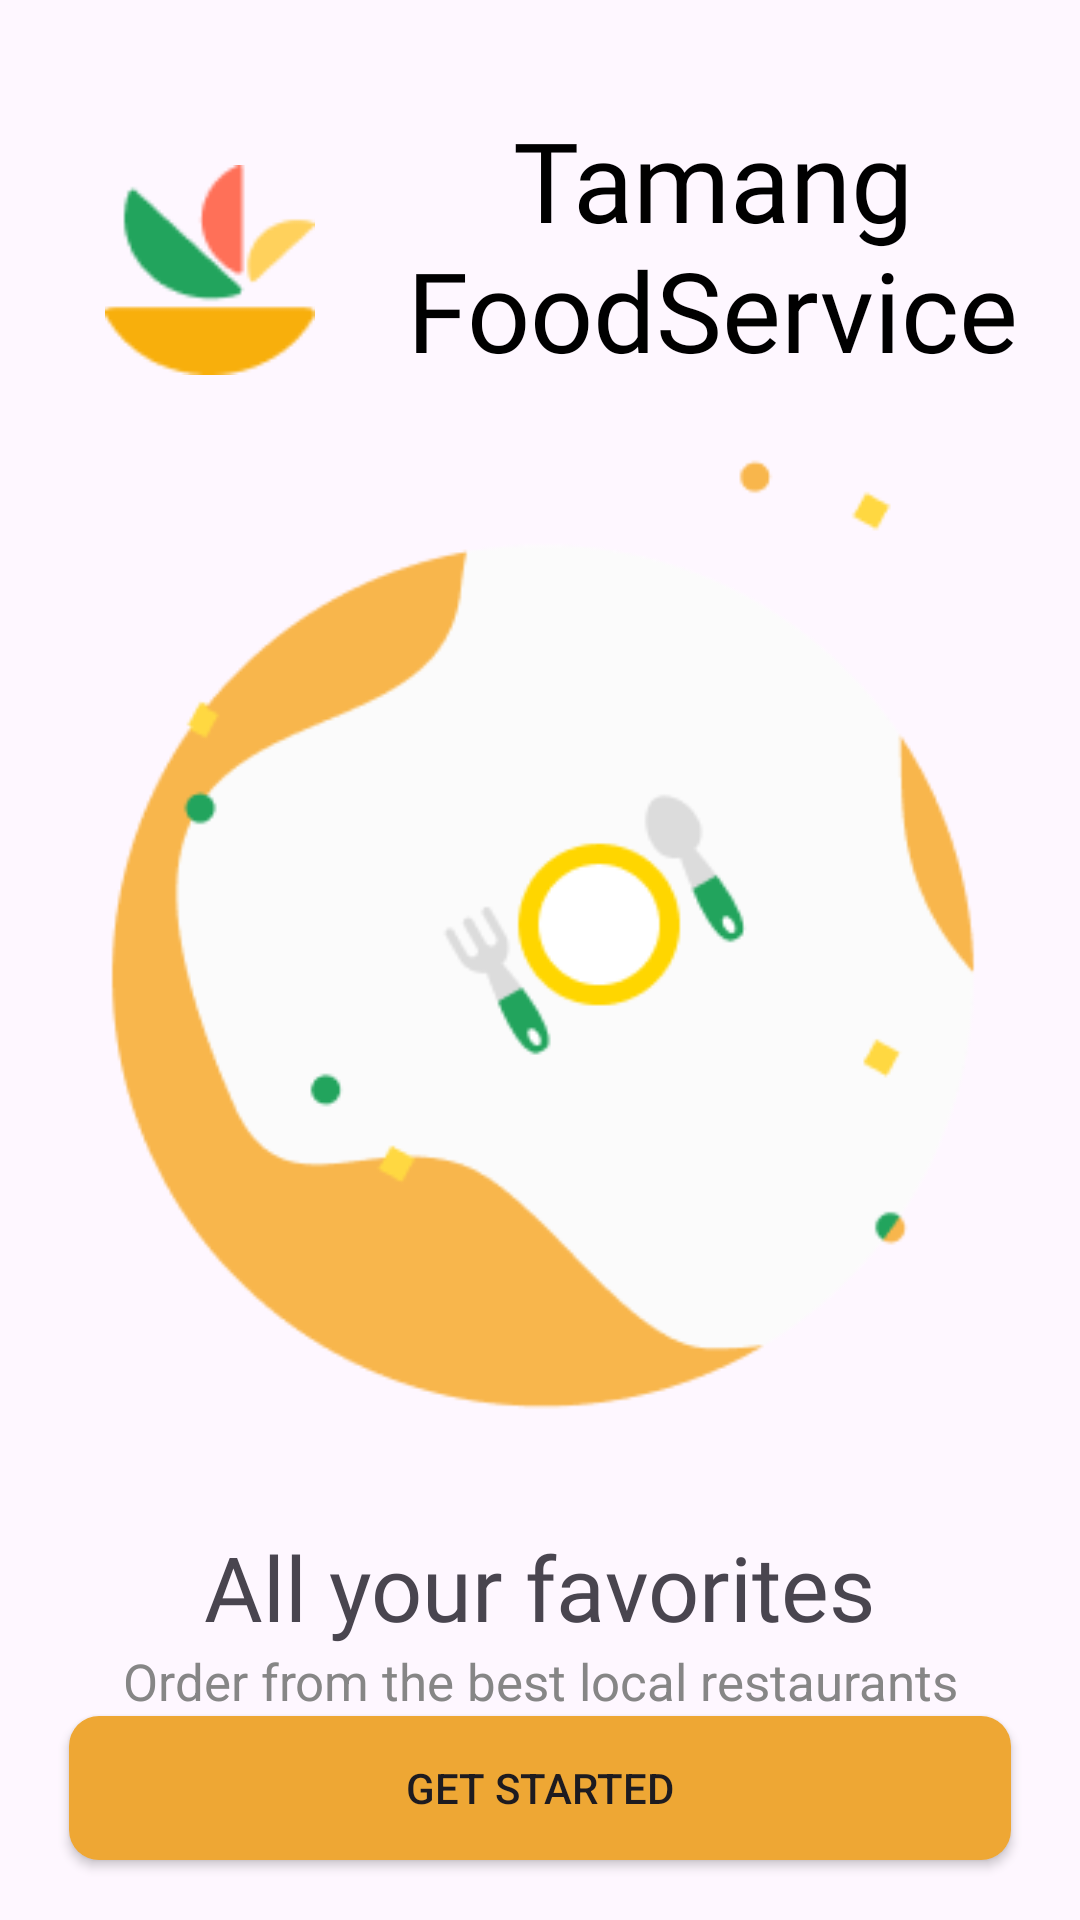

The Android layout XML behind this screen, and the referenced resources:
<!-- AndroidManifest.xml: application theme Theme.FoodServiceApp -->
<!-- res/layout/first_fragment.xml -->
<?xml version="1.0" encoding="utf-8"?>
<RelativeLayout xmlns:android="http://schemas.android.com/apk/res/android"
    xmlns:app="http://schemas.android.com/apk/res-auto"
    xmlns:tools="http://schemas.android.com/tools"
    android:layout_width="match_parent"
    android:layout_height="match_parent"
    tools:context=".MainActivity">

    <ImageView
        android:id="@+id/logo"
        android:layout_width="70dp"
        android:layout_height="70dp"
        android:layout_marginLeft="35dp"
        android:layout_marginTop="55dp"
        android:src="@drawable/pic1" />

    <TextView
        android:layout_width="258sp"
        android:layout_height="100dp"
        android:layout_marginLeft="10dp"
        android:layout_marginTop="35dp"
        android:layout_toRightOf="@+id/logo"
        android:fontFamily="@font/poppins1"
        android:text="Tamang FoodService"
        android:textAlignment="center"
        android:textColor="@color/black"
        android:textSize="37sp"/>

    <ImageView
        android:id="@+id/drawing"
        android:layout_width="410dp"
        android:layout_height="383.6dp"
        android:layout_marginTop="100dp"
        android:src="@drawable/pic2" />

    <TextView
        android:id="@+id/welcome"
        android:layout_width="wrap_content"
        android:layout_height="wrap_content"
        android:layout_below="@id/drawing"
        android:layout_centerHorizontal="true"
        android:layout_marginTop="25dp"
        android:fontFamily="@font/poppins1"
        android:text="All your favorites"
        android:textSize="30dp" />

    <TextView
        android:layout_width="wrap_content"
        android:layout_height="wrap_content"
        android:layout_below="@+id/welcome"
        android:layout_marginLeft="40dp"
        android:layout_marginRight="40dp"
        android:text="Order from the best local restaurants
        with easy on demand delivery"
        android:textAlignment="center"
        android:textColor="#868686"
        android:textSize="17sp"/>

    <Button
        android:layout_width="match_parent"
        android:layout_height="wrap_content"
        android:text="GET STARTED"
        android:layout_marginLeft="23dp"
        android:layout_marginRight="23dp"
        android:layout_alignParentBottom="true"
        android:layout_marginBottom="20dp"
        android:background="@drawable/btn_corner"
        android:backgroundTint="#EEA734"/>

</RelativeLayout>
<!-- resources referenced by this layout -->
<resources>
  <color name="black">#FF000000</color>
  <!-- drawable btn_corner (drawable) -->
  <?xml version="1.0" encoding="utf-8"?>
  <shape xmlns:android="http://schemas.android.com/apk/res/android"
      android:shape="rectangle">
      <solid android:color="#EEA734" />
      <corners
  
          android:bottomLeftRadius="10dp"
          android:bottomRightRadius="10dp"
          android:topLeftRadius="10dp"
          android:topRightRadius="10dp" />
  
  </shape>
  <!-- drawable pic1: png bitmap (drawable, 1632 bytes) -->
  <!-- drawable pic2: png bitmap (drawable, 12521 bytes) -->
  <style name="Theme.FoodServiceApp" parent="Theme.Material3.DayNight.NoActionBar">
          
        
          
      </style>
</resources>
